Run: headless pygame with SDL's dummy video driver; simulated clock (each Clock.tick advances the game by its frame time, no real sleeping); random seed 0; keys injected as events and as key.get_pressed() state; mouse plan: one left click at the window centre at the start of phase 2, then a move to the lower-right quarter at the start of phase 3.
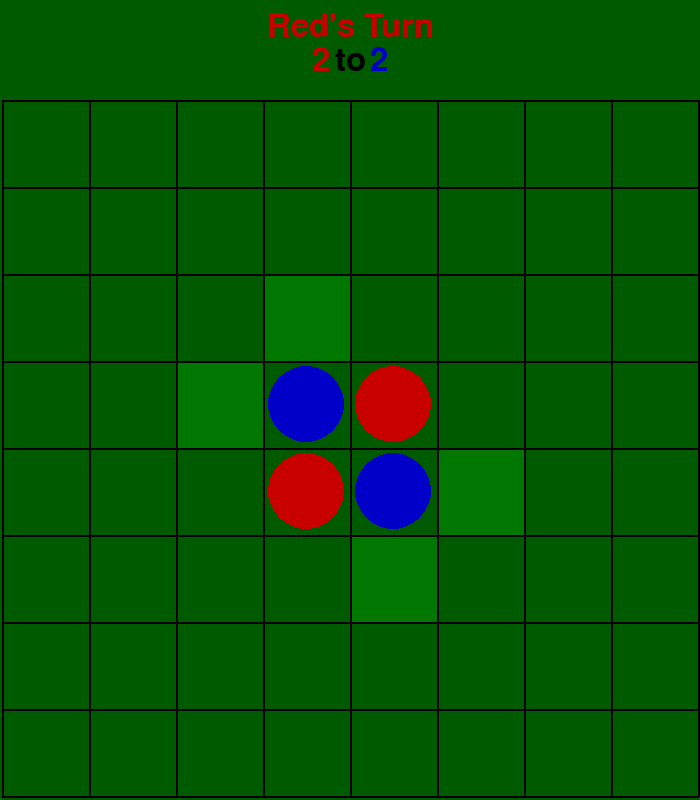
Frame 1 of 4 · flips 1–60 · no input
Frame 2 of 4 · flips 61–180 · clicked the window centre · tapped SPACE, RETURN · held RIGHT (→), D · screen unchanged from frame 1, image omitted
Frame 3 of 4 · flips 181–300 · moved the mouse to the lower-right quarter · held DOWN (↓), S · screen unchanged from frame 2, image omitted
Frame 4 of 4 · flips 301–420 · held LEFT (←), A, UP (↑), W · screen unchanged from frame 3, image omitted

The pygame program that drew these frames:

import sys
from enum import Enum, auto
from typing import Final, List

import pygame


class Player(Enum):
    EMPTY = auto()
    RED = auto()
    BLUE = auto()


class Game:
    WINDOW_SIZE: Final[tuple[int, int]] = (700, 800)
    BOARD_SIZE: Final[int] = 8
    CELL_SIZE: Final[int] = 700 // BOARD_SIZE
    HEADER_HEIGHT: Final[int] = 100
    BOARD_WIDTH: Final[int] = CELL_SIZE * BOARD_SIZE
    BOARD_LEFT: Final[int] = (WINDOW_SIZE[0] - BOARD_WIDTH) // 2
    FPS: Final[int] = 60

    BOARD_COLOR: Final[tuple[int, int, int]] = (0, 90, 0)
    LINE_COLOR: Final[tuple[int, int, int]] = (0, 0, 0)
    RED_COLOR: Final[tuple[int, int, int]] = (200, 0, 0)
    BLUE_COLOR: Final[tuple[int, int, int]] = (0, 0, 200)
    HIGHLIGHT_COLOR: Final[tuple[int, int, int]] = (0, 120, 0)
    CURSOR_COLOR: Final[tuple[int, int, int]] = (255, 255, 0)

    DIRECTIONS: Final[list[tuple[int, int]]] = [
        (-1, -1),  # Northwest
        (-1, 0),  # North
        (-1, 1),  # Northeast
        (0, -1),  # West
        (0, 1),  # East
        (1, -1),  # Southwest
        (1, 0),  # South
        (1, 1),  # Southeast
    ]

    def __init__(self) -> None:
        pygame.init()
        self.screen = pygame.display.set_mode(self.WINDOW_SIZE)
        pygame.display.set_caption("Reversi")
        self.clock = pygame.time.Clock()

        self.board: List[List[Player]] = [
            [Player.EMPTY for _ in range(self.BOARD_SIZE)] for _ in range(self.BOARD_SIZE)
        ]

        center = self.BOARD_SIZE // 2
        self.board[center][center] = Player.BLUE
        self.board[center][center - 1] = Player.RED
        self.board[center - 1][center] = Player.RED
        self.board[center - 1][center - 1] = Player.BLUE

        self.font = pygame.font.Font(None, 48)
        self.current_player = Player.RED

    def handle_events(self) -> bool:
        """Handle pygame events. Returns False if game should quit"""
        for event in pygame.event.get():
            if event.type == pygame.QUIT:
                return False
            if event.type == pygame.KEYDOWN:
                if event.key == pygame.K_ESCAPE:
                    return False
            if event.type == pygame.MOUSEBUTTONDOWN:
                if event.button == 1:  # Left click
                    mouse_pos = pygame.mouse.get_pos()
                    row, col = self.get_board_position(mouse_pos)
                    if row != -1 and col != -1:  # Valid board position
                        if self.is_valid_move(row, col, self.current_player):
                            # Place piece
                            self.board[row][col] = self.current_player

                            # Flip captured pieces
                            self.flip_pieces(row, col, self.current_player)

                            # Switch player
                            self.switch_player()
        return True

    def update(self) -> None:
        """Update game state"""
        pass

    def switch_player(self) -> None:
        """Switch to the other player's turn"""
        if self.current_player == Player.RED:
            self.current_player = Player.BLUE
        else:
            self.current_player = Player.RED

    def flip_pieces(self, row: int, col: int, player: Player) -> None:
        """Flip captured pieces after a move"""
        opponent = Player.BLUE if player == Player.RED else Player.RED

        for dx, dy in self.DIRECTIONS:
            to_flip = []
            x, y = row + dx, col + dy

            # Look for opponents pieces
            while (
                0 <= x < self.BOARD_SIZE
                and 0 <= y < self.BOARD_SIZE
                and self.board[x][y] == opponent
            ):
                to_flip.append((x, y))
                x, y = x + dx, y + dy

            # If we found opponent pieces and hit one of our pieces, flip them
            if (
                to_flip
                and 0 <= x < self.BOARD_SIZE
                and 0 <= y < self.BOARD_SIZE
                and self.board[x][y] == player
            ):
                for flip_row, flip_col in to_flip:
                    self.board[flip_row][flip_col] = player

    def get_board_position(self, mouse_pos: tuple[int, int]) -> tuple[int, int]:
        """Convert mouse position to board position"""
        mouse_x, mouse_y = mouse_pos
        # Adjust for board offset
        board_x = mouse_x - self.BOARD_LEFT
        board_y = mouse_y - self.HEADER_HEIGHT

        # Convert to grid position
        col = board_x // self.CELL_SIZE
        row = board_y // self.CELL_SIZE

        # Check if position is within board bounds
        if 0 <= row < self.BOARD_SIZE and 0 <= col < self.BOARD_SIZE:
            return row, col
        return -1, -1  # Invalid position

    def is_valid_move(self, row: int, col: int, player: Player) -> bool:
        """Check if placing a piece at the given position would be a valid move"""
        # Must be empty
        if self.board[row][col] != Player.EMPTY:
            return False

        opponent = Player.BLUE if player == Player.RED else Player.RED

        for dx, dy in self.DIRECTIONS:
            x, y = row + dx, col + dy
            # Look for opponent's pieces
            if (
                0 <= x < self.BOARD_SIZE
                and 0 <= y < self.BOARD_SIZE
                and self.board[x][y] == opponent
            ):
                # Keep going in this direction
                x, y = x + dx, y + dy
                while 0 <= x < self.BOARD_SIZE and 0 <= y < self.BOARD_SIZE:
                    if self.board[x][y] == Player.EMPTY:
                        break
                    if self.board[x][y] == player:
                        return True
                    x, y = x + dx, y + dy

        return False

    def get_valid_moves(self, player: Player) -> list[tuple[int, int]]:
        """Return list of valid move positions for the given player"""
        valid_moves = []
        for row in range(self.BOARD_SIZE):
            for col in range(self.BOARD_SIZE):
                if self.is_valid_move(row, col, player):
                    valid_moves.append((row, col))
        return valid_moves

    def draw_valid_moves(self) -> None:
        """Highlight the squares where the current player can move"""
        valid_moves = self.get_valid_moves(self.current_player)
        mouse_pos = pygame.mouse.get_pos()
        hover_row, hover_col = self.get_board_position(mouse_pos)

        for move_row, move_col in valid_moves:
            rect = pygame.Rect(
                move_col * self.CELL_SIZE + self.BOARD_LEFT,
                move_row * self.CELL_SIZE + self.HEADER_HEIGHT,
                self.CELL_SIZE,
                self.CELL_SIZE,
            )
            pygame.draw.rect(self.screen, self.HIGHLIGHT_COLOR, rect)

            # Draw cursor border if mouse is over this square
            if (move_row, move_col) == (hover_row, hover_col):
                inset_rect = pygame.Rect(
                    move_col * self.CELL_SIZE + self.BOARD_LEFT + 2,
                    move_row * self.CELL_SIZE + self.HEADER_HEIGHT + 2,
                    self.CELL_SIZE - 2,
                    self.CELL_SIZE - 2,
                )
                pygame.draw.rect(self.screen, self.CURSOR_COLOR, inset_rect, 3)

    def count_pieces(self) -> tuple[int, int]:
        """Count the number of pieces for each player"""
        red_count = sum(row.count(Player.RED) for row in self.board)
        blue_count = sum(row.count(Player.BLUE) for row in self.board)
        return red_count, blue_count

    def draw_header(self) -> None:
        """Draw the header: current turn and scoreboard"""
        # Draw current turn
        turn_text = "Red's Turn" if self.current_player == Player.RED else "Blue's Turn"
        turn_color = self.RED_COLOR if self.current_player == Player.RED else self.BLUE_COLOR
        turn_surface = self.font.render(turn_text, True, turn_color)
        turn_rect = turn_surface.get_rect(midtop=(self.WINDOW_SIZE[0] // 2, 10))
        self.screen.blit(turn_surface, turn_rect)

        # Draw scoreboard
        red_count, blue_count = self.count_pieces()

        red_score = self.font.render(str(red_count), True, self.RED_COLOR)
        red_rect = red_score.get_rect(midright=(self.WINDOW_SIZE[0] // 2 - 20, 60))
        self.screen.blit(red_score, red_rect)

        to_text = self.font.render("to", True, self.LINE_COLOR)
        to_rect = to_text.get_rect(center=(self.WINDOW_SIZE[0] // 2, 60))
        self.screen.blit(to_text, to_rect)

        blue_score = self.font.render(str(blue_count), True, self.BLUE_COLOR)
        blue_rect = blue_score.get_rect(midleft=(self.WINDOW_SIZE[0] // 2 + 20, 60))
        self.screen.blit(blue_score, blue_rect)

    def draw_piece(self, row: int, col: int, player: Player) -> None:
        """Draw a game piece on the board"""
        if player == Player.EMPTY:
            return

        center_x = col * self.CELL_SIZE + self.CELL_SIZE // 2 + self.BOARD_LEFT
        center_y = row * self.CELL_SIZE + self.CELL_SIZE // 2 + self.HEADER_HEIGHT
        radius = self.CELL_SIZE // 2 - 5

        color = self.RED_COLOR if player == Player.RED else self.BLUE_COLOR
        pygame.draw.circle(self.screen, color, (center_x, center_y), radius)

    def draw(self) -> None:
        """Draw the game state"""
        self.screen.fill(self.BOARD_COLOR)
        self.draw_header()
        self.draw_valid_moves()

        # Draw grid lines
        for i in range(self.BOARD_SIZE + 1):
            # Vertical lines
            start_pos = (i * self.CELL_SIZE + self.BOARD_LEFT, self.HEADER_HEIGHT)
            end_pos = (
                i * self.CELL_SIZE + self.BOARD_LEFT,
                self.HEADER_HEIGHT + self.BOARD_WIDTH,
            )
            pygame.draw.line(self.screen, self.LINE_COLOR, start_pos, end_pos, 2)

            # Horizontal lines
            start_pos = (self.BOARD_LEFT, i * self.CELL_SIZE + self.HEADER_HEIGHT)
            end_pos = (
                self.BOARD_LEFT + self.BOARD_WIDTH,
                i * self.CELL_SIZE + self.HEADER_HEIGHT,
            )
            pygame.draw.line(self.screen, self.LINE_COLOR, start_pos, end_pos, 2)

        # Draw pieces
        for row in range(self.BOARD_SIZE):
            for col in range(self.BOARD_SIZE):
                self.draw_piece(row, col, self.board[row][col])

        pygame.display.flip()

    def run(self) -> None:
        """Main game loop"""
        running = True
        while running:
            running = self.handle_events()
            self.update()
            self.draw()
            self.clock.tick(self.FPS)

        pygame.quit()


def main() -> None:
    game = Game()
    game.run()
    sys.exit()


if __name__ == "__main__":
    main()
